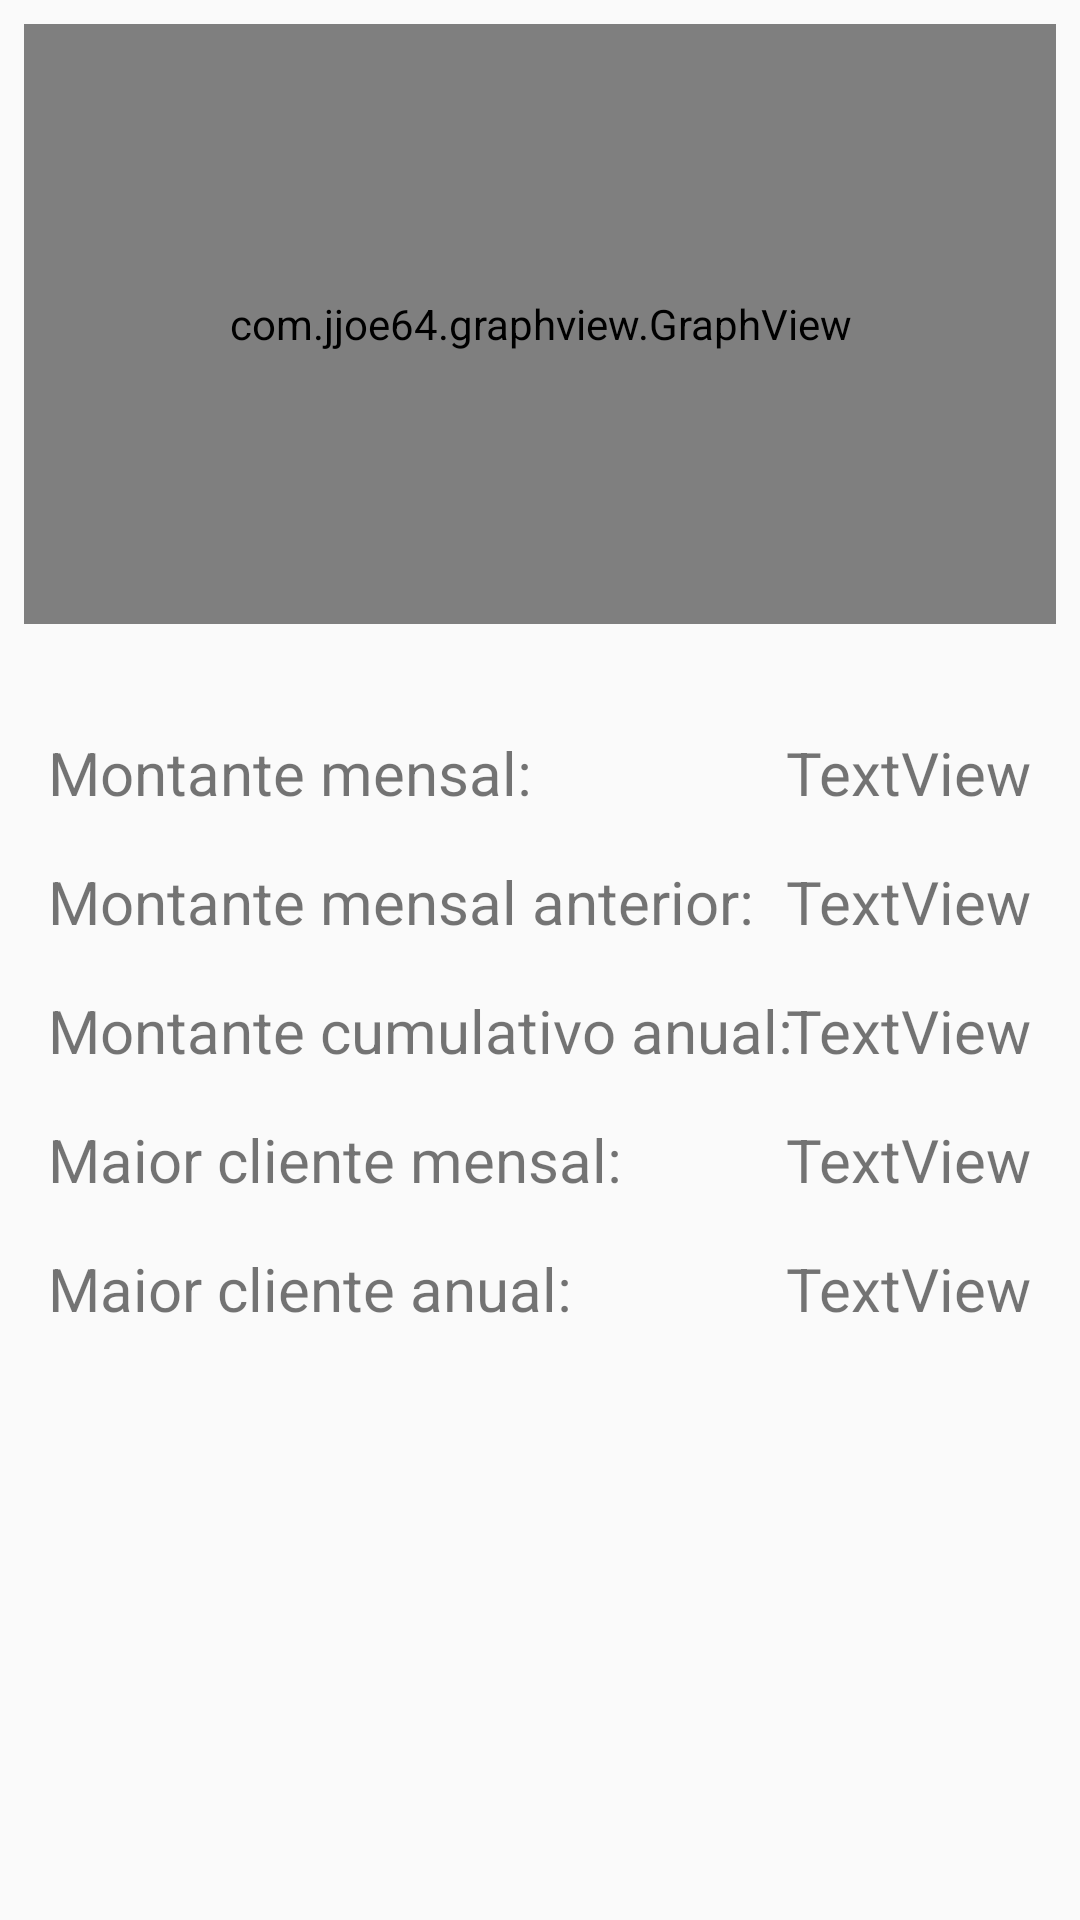

This screen was rendered from an Android layout file. Write that file and the resources it references.
<!-- AndroidManifest.xml: activity theme Theme.AppCompat.Light -->
<!-- res/layout/activity_summary.xml -->
<?xml version="1.0" encoding="utf-8"?>
<android.support.constraint.ConstraintLayout xmlns:android="http://schemas.android.com/apk/res/android"
    xmlns:app="http://schemas.android.com/apk/res-auto"
    xmlns:tools="http://schemas.android.com/tools"
    android:layout_width="match_parent"
    android:layout_height="match_parent">

    <com.jjoe64.graphview.GraphView
        android:id="@+id/graph"
        android:layout_width="match_parent"
        android:layout_height="200dip"
        android:layout_marginEnd="8dp"
        android:layout_marginStart="8dp"
        android:layout_marginTop="8dp"
        app:layout_constraintEnd_toEndOf="parent"
        app:layout_constraintStart_toStartOf="parent"
        app:layout_constraintTop_toTopOf="parent" />

    <TextView
        android:id="@+id/textView11"
        android:layout_width="wrap_content"
        android:layout_height="wrap_content"
        android:layout_marginStart="16dp"
        android:layout_marginTop="36dp"
        android:text="Montante mensal:"
        android:textSize="20sp"
        app:layout_constraintStart_toStartOf="parent"
        app:layout_constraintTop_toBottomOf="@+id/graph" />

    <TextView
        android:id="@+id/textView10"
        android:layout_width="wrap_content"
        android:layout_height="wrap_content"
        android:layout_marginStart="16dp"
        android:layout_marginTop="16dp"
        android:text="Montante cumulativo anual:"
        android:textSize="20sp"
        app:layout_constraintStart_toStartOf="parent"
        app:layout_constraintTop_toBottomOf="@+id/textView14" />

    <TextView
        android:id="@+id/textView12"
        android:layout_width="wrap_content"
        android:layout_height="wrap_content"
        android:layout_marginStart="16dp"
        android:layout_marginTop="16dp"
        android:text="Maior cliente mensal:"
        android:textSize="20sp"
        app:layout_constraintStart_toStartOf="parent"
        app:layout_constraintTop_toBottomOf="@+id/textView10" />

    <TextView
        android:id="@+id/textView13"
        android:layout_width="wrap_content"
        android:layout_height="wrap_content"
        android:layout_marginStart="16dp"
        android:layout_marginTop="16dp"
        android:text="Maior cliente anual:"
        android:textSize="20sp"
        app:layout_constraintStart_toStartOf="parent"
        app:layout_constraintTop_toBottomOf="@+id/textView12" />

    <TextView
        android:id="@+id/yearlyClient"
        android:layout_width="wrap_content"
        android:layout_height="wrap_content"
        android:layout_marginEnd="16dp"
        android:layout_marginTop="16dp"
        android:text="TextView"
        android:textSize="20sp"
        app:layout_constraintEnd_toEndOf="parent"
        app:layout_constraintTop_toBottomOf="@+id/monthlyClient" />

    <TextView
        android:id="@+id/monthlyClient"
        android:layout_width="wrap_content"
        android:layout_height="wrap_content"
        android:layout_marginEnd="16dp"
        android:layout_marginTop="16dp"
        android:text="TextView"
        android:textSize="20sp"
        app:layout_constraintEnd_toEndOf="parent"
        app:layout_constraintTop_toBottomOf="@+id/yearlySum" />

    <TextView
        android:id="@+id/yearlySum"
        android:layout_width="wrap_content"
        android:layout_height="wrap_content"
        android:layout_marginEnd="16dp"
        android:layout_marginTop="16dp"
        android:text="TextView"
        android:textSize="20sp"
        app:layout_constraintEnd_toEndOf="parent"
        app:layout_constraintTop_toBottomOf="@+id/lastMonthSum" />

    <TextView
        android:id="@+id/lastMonthSum"
        android:layout_width="wrap_content"
        android:layout_height="wrap_content"
        android:layout_marginEnd="16dp"
        android:layout_marginTop="16dp"
        android:text="TextView"
        android:textSize="20sp"
        app:layout_constraintEnd_toEndOf="parent"
        app:layout_constraintTop_toBottomOf="@+id/monthlySum" />

    <TextView
        android:id="@+id/monthlySum"
        android:layout_width="wrap_content"
        android:layout_height="wrap_content"
        android:layout_marginEnd="16dp"
        android:layout_marginTop="36dp"
        android:text="TextView"
        android:textSize="20sp"
        app:layout_constraintEnd_toEndOf="parent"
        app:layout_constraintTop_toBottomOf="@+id/graph" />

    <TextView
        android:id="@+id/textView14"
        android:layout_width="wrap_content"
        android:layout_height="wrap_content"
        android:layout_marginStart="16dp"
        android:layout_marginTop="16dp"
        android:text="Montante mensal anterior:"
        android:textSize="20sp"
        app:layout_constraintStart_toStartOf="parent"
        app:layout_constraintTop_toBottomOf="@+id/textView11" />

</android.support.constraint.ConstraintLayout>
<!-- resources referenced by this layout -->
<resources>

</resources>
